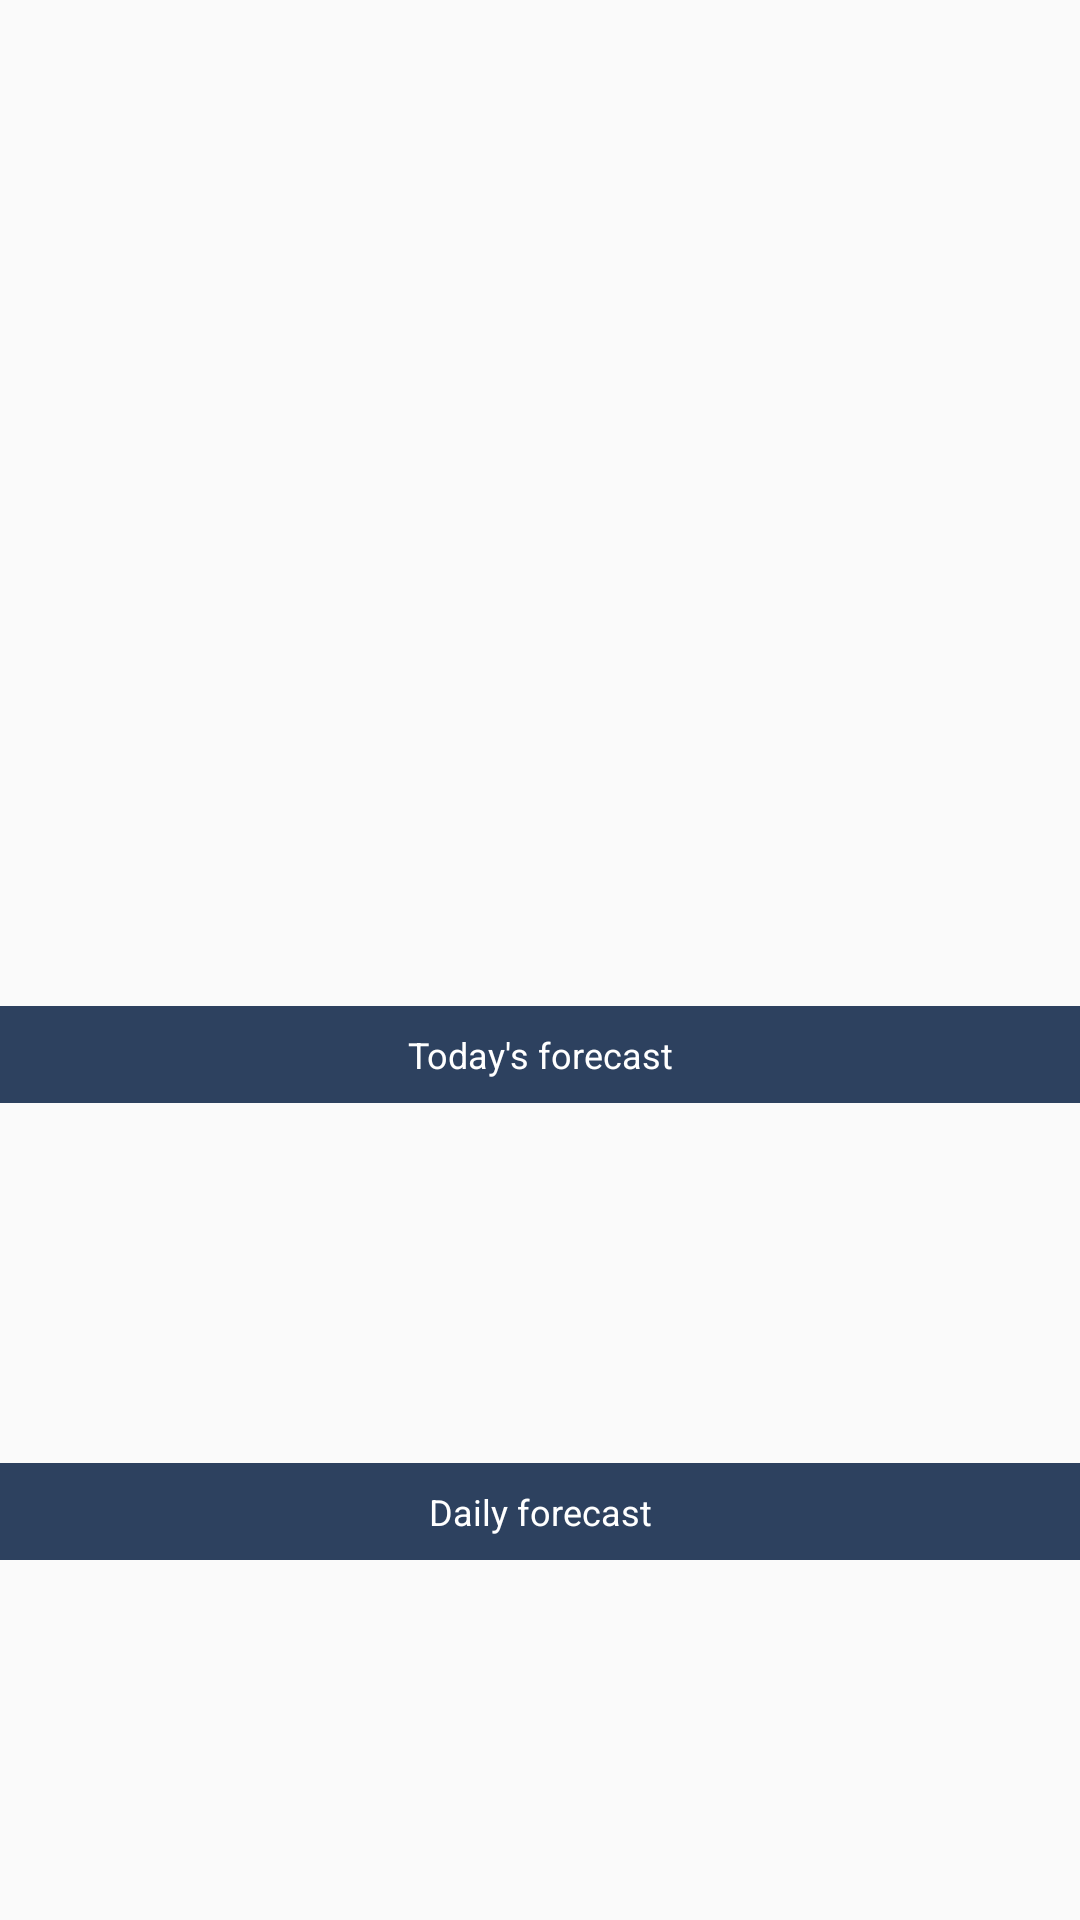

Produce the Android XML layout that renders to this screen, including the resource entries it uses.
<!-- AndroidManifest.xml: application theme AppTheme -->
<!-- res/layout/weather_fragment.xml -->
<?xml version="1.0" encoding="utf-8"?>
<android.support.design.widget.CoordinatorLayout xmlns:android="http://schemas.android.com/apk/res/android"
    android:id="@+id/coordinator"
    android:layout_width="match_parent"
    android:layout_height="match_parent">
    
    <RelativeLayout
        android:layout_width="match_parent"
        android:layout_height="match_parent">

        <TextView
            android:id="@+id/weather_city_name"
            android:layout_width="match_parent"
            android:layout_height="wrap_content"
            android:layout_alignParentLeft="true"
            android:layout_alignParentStart="true"
            android:layout_alignParentTop="true"
            android:layout_marginLeft="8dp"
            android:layout_marginTop="16dp"
            android:gravity="center_vertical|center_horizontal"
            android:padding="8dp"
            android:textAppearance="?android:attr/textAppearanceLarge"
            android:textColor="#565656"
            android:textSize="26sp"
            android:textStyle="bold" />

        <RelativeLayout
            android:id="@+id/relativeLayout2"
            android:layout_width="match_parent"
            android:layout_height="120dp"
            android:layout_above="@+id/textView2"
            android:layout_centerHorizontal="true">

            <android.support.v7.widget.RecyclerView
                android:id="@+id/weather_current_day_recycler"
                android:layout_width="match_parent"
                android:layout_height="match_parent"
                android:paddingLeft="50dp"
                android:paddingRight="50dp" />

        </RelativeLayout>


        <TextView
            android:id="@+id/weather_weather_status_desc"
            android:layout_width="wrap_content"
            android:layout_height="wrap_content"
            android:layout_above="@+id/textView4"
            android:layout_alignParentEnd="true"
            android:layout_alignParentRight="true"
            android:layout_below="@+id/relativeLayout3"
            android:layout_toEndOf="@+id/weather_icon"
            android:layout_toRightOf="@+id/weather_icon"
            android:gravity="left|center_vertical|center_horizontal"
            android:padding="8dp"
            android:textAppearance="?android:attr/textAppearanceLarge"
            android:textColor="#565656"
            android:textIsSelectable="false"
            android:textSize="18sp" />

        <ImageView
            android:id="@+id/weather_icon"
            android:layout_width="50dp"
            android:layout_height="50dp"
            android:layout_below="@+id/relativeLayout3"
            android:layout_centerHorizontal="true"
            android:contentDescription="@string/weather" />

        <TextView
            android:id="@+id/weather_weather_status"
            android:layout_width="match_parent"
            android:layout_height="wrap_content"
            android:layout_above="@+id/textView4"
            android:layout_alignParentLeft="true"
            android:layout_alignParentStart="true"
            android:layout_below="@+id/relativeLayout3"
            android:layout_toLeftOf="@+id/weather_icon"
            android:layout_toStartOf="@+id/weather_icon"
            android:gravity="center_vertical|center_horizontal|right"
            android:padding="8dp"
            android:textAppearance="?android:attr/textAppearanceLarge"
            android:textColor="#565656"
            android:textIsSelectable="false"
            android:textSize="18sp" />

        <RelativeLayout
            android:id="@+id/relativeLayout3"
            android:layout_width="match_parent"
            android:layout_height="wrap_content"
            android:layout_alignParentLeft="true"
            android:layout_alignParentStart="true"
            android:layout_below="@+id/weather_city_name">

            <TextView
                android:id="@+id/weather_average_heat"
                android:layout_width="wrap_content"
                android:layout_height="wrap_content"
                android:layout_centerHorizontal="true"
                android:gravity="fill_vertical|center_horizontal"
                android:padding="8dp"
                android:textAppearance="?android:attr/textAppearanceLarge"
                android:textColor="#565656"
                android:textIsSelectable="false"
                android:textSize="35sp"
                android:textStyle="bold" />

            <TextView
                android:id="@+id/weather_heat_min_max"
                android:layout_width="wrap_content"
                android:layout_height="wrap_content"
                android:layout_alignBottom="@+id/weather_average_heat"
                android:layout_toEndOf="@+id/weather_average_heat"
                android:layout_toRightOf="@+id/weather_average_heat"
                android:padding="8dp"
                android:textAppearance="?android:attr/textAppearanceLarge"
                android:textColor="#565656"
                android:textIsSelectable="false"
                android:textSize="19sp" />

        </RelativeLayout>

        <TextView
            android:id="@+id/textView2"
            android:layout_width="match_parent"
            android:layout_height="wrap_content"
            android:layout_above="@+id/relativeLayout"
            android:layout_alignParentLeft="true"
            android:layout_alignParentStart="true"
            android:background="@color/primary"
            android:gravity="center_vertical|center_horizontal"
            android:padding="8dp"
            android:text="@string/daily_forecast"
            android:textAppearance="?android:attr/textAppearanceLarge"
            android:textColor="#FFF"
            android:textSize="12sp" />

        <RelativeLayout
            android:id="@+id/relativeLayout"
            android:layout_width="match_parent"
            android:layout_height="120dp"
            android:layout_alignParentBottom="true"
            android:layout_alignParentLeft="true"
            android:layout_alignParentStart="true">

            <android.support.v7.widget.RecyclerView
                android:id="@+id/weather_daily_recycler"
                android:layout_width="match_parent"
                android:layout_height="match_parent"
                android:layout_weight="1"
                android:paddingLeft="50dp"
                android:paddingRight="50dp" />

        </RelativeLayout>

        <TextView
            android:id="@+id/textView4"
            android:layout_width="match_parent"
            android:layout_height="wrap_content"
            android:layout_above="@+id/relativeLayout2"
            android:layout_alignParentLeft="true"
            android:layout_alignParentStart="true"
            android:background="@color/primary"
            android:gravity="center_vertical|center_horizontal"
            android:padding="8dp"
            android:text="@string/today_forecast"
            android:textAppearance="?android:attr/textAppearanceLarge"
            android:textColor="#FFF"
            android:textSize="12sp" />
    </RelativeLayout>
</android.support.design.widget.CoordinatorLayout>
<!-- resources referenced by this layout -->
<resources>
  <color name="primary">#2d415f</color>
  <string name="daily_forecast">Daily forecast</string>
  <string name="today_forecast">Today\'s forecast</string>
  <string name="weather">Weather</string>
  <style name="AppTheme" parent="Theme.AppCompat.Light.DarkActionBar">
          
          <item name="colorPrimary">@color/primary</item>
          <item name="colorPrimaryDark">@color/primary_dark</item>
          <item name="colorAccent">@color/accent</item>
      </style>
  <color name="primary_dark">#223756</color>
  <color name="accent">#bc7c1b</color>
</resources>
